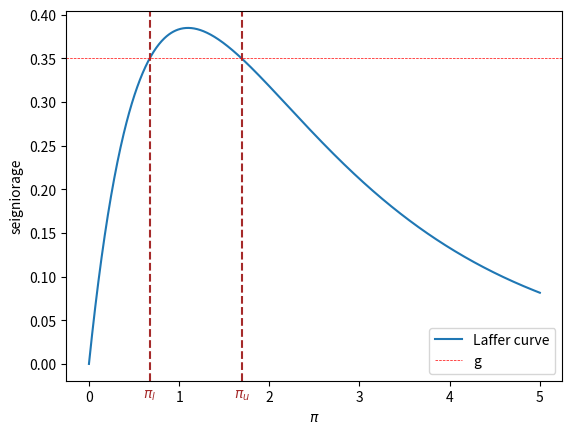
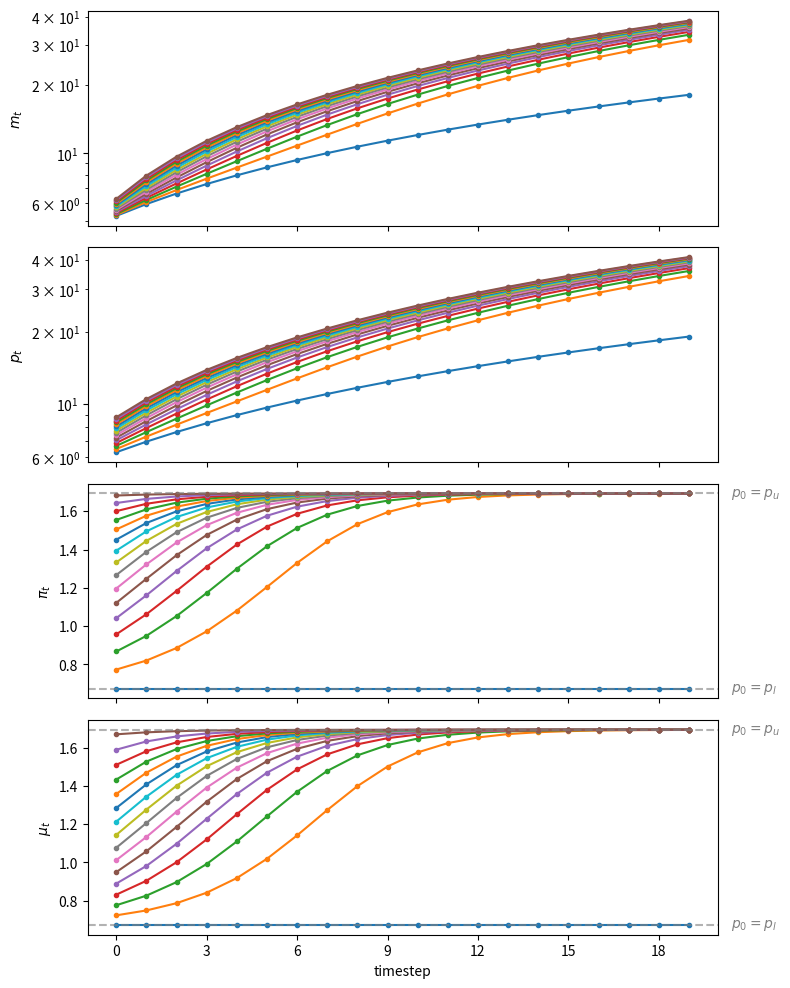

Python code for these plots, in order:
from collections import namedtuple
import numpy as np
import matplotlib.pyplot as plt
from matplotlib.ticker import MaxNLocator
from scipy.optimize import fsolve 

CaganLaffer = namedtuple('CaganLaffer', 
                        ["m0",  # log of the money supply at t=0
                         "α",   # sensitivity of money demand
                         "λ",
                         "g" ])

# Create a Cagan Laffer model
def create_model(α=0.5, m0=np.log(100), g=0.35):
    return CaganLaffer(α=α, m0=m0, λ=α/(1+α), g=g)

model = create_model()

# Define formula for π_bar
def solve_π(x, α, g):
    return np.exp(-α * x) - np.exp(-(1 + α) * x) - g

def solve_π_bar(model, x0):
    π_bar = fsolve(solve_π, x0=x0, xtol=1e-10, args=(model.α, model.g))[0]
    return π_bar

# Solve for the two steady state of π
π_l = solve_π_bar(model, x0=0.6)
π_u = solve_π_bar(model, x0=3.0)
print(f'The two steady state of π are: {π_l, π_u}')

def compute_seign(x, α):
    return np.exp(-α * x) - np.exp(-(1 + α) * x) 

def plot_laffer(model, πs):
    α, g = model.α, model.g
    
    # Generate π values
    x_values = np.linspace(0, 5, 1000)

    # Compute corresponding seigniorage values for the function
    y_values = compute_seign(x_values, α)

    # Plot the function
    plt.plot(x_values, y_values, 
            label=f'Laffer curve')
    for π, label in zip(πs, [r'$\pi_l$', r'$\pi_u$']):
        plt.text(π, plt.gca().get_ylim()[0]*2, 
                 label, horizontalalignment='center',
                 color='brown', size=10)
        plt.axvline(π, color='brown', linestyle='--')
    plt.axhline(g, color='red', linewidth=0.5, 
                linestyle='--', label='g')
    plt.xlabel(r'$\pi$')
    plt.ylabel('seigniorage')
    plt.legend()
    plt.show()

# Steady state Laffer curve
plot_laffer(model, (π_l, π_u))

def solve_p0(p0, m0, α, g, π):
    return np.log(np.exp(m0) + g * np.exp(p0)) + α * π - p0

def solve_p0_bar(model, x0, π_bar):
    p0_bar = fsolve(solve_p0, x0=x0, xtol=1e-20, args=(model.m0, 
                                                       model.α, 
                                                       model.g, 
                                                       π_bar))[0]
    return p0_bar

# Compute two initial price levels associated with π_l and π_u
p0_l = solve_p0_bar(model, 
                    x0=np.log(220), 
                    π_bar=π_l)
p0_u = solve_p0_bar(model, 
                    x0=np.log(220), 
                    π_bar=π_u)
print(f'Associated initial  p_0s  are: {p0_l, p0_u}')

# Implement pseudo-code above
def simulate_seq(p0, model, num_steps):
    λ, g = model.λ, model.g
    π_seq, μ_seq, m_seq, p_seq = [], [], [model.m0], [p0]

    for t in range(num_steps):
        
        m_seq.append(np.log(np.exp(m_seq[t]) + g * np.exp(p_seq[t])))
        p_seq.append(1/λ * p_seq[t] + (1 - 1/λ) * m_seq[t+1])

        μ_seq.append(m_seq[t+1]-m_seq[t])
        π_seq.append(p_seq[t+1]-p_seq[t])

    return π_seq, μ_seq, m_seq, p_seq

π_seq, μ_seq, m_seq, p_seq = simulate_seq(p0_l, model, 150)

# Check π and μ at steady state
print('π_bar == μ_bar:', π_seq[-1] == μ_seq[-1])

# Check steady state m_{t+1} - m_t and p_{t+1} - p_t 
print('m_{t+1} - m_t:', m_seq[-1] - m_seq[-2])
print('p_{t+1} - p_t:', p_seq[-1] - p_seq[-2])

# Check if exp(-αx) - exp(-(1 + α)x) = g
eq_g = lambda x: np.exp(-model.α * x) - np.exp(-(1 + model.α) * x)

print('eq_g == g:', np.isclose(eq_g(m_seq[-1] - m_seq[-2]), model.g))

def draw_iterations(p0s, model, line_params, p0_bars, num_steps):

    fig, axes = plt.subplots(4, 1, figsize=(8, 10), sharex=True)
    
    # Pre-compute time steps
    time_steps = np.arange(num_steps) 
    
    # Plot the first two y-axes in log scale
    for ax in axes[:2]:
        ax.set_yscale('log')

    # Iterate over p_0s and calculate a series of y_t
    for p0 in p0s:
        π_seq, μ_seq, m_seq, p_seq = simulate_seq(p0, model, num_steps)

        # Plot m_t
        axes[0].plot(time_steps, m_seq[1:], **line_params)

        # Plot p_t
        axes[1].plot(time_steps, p_seq[1:], **line_params)
        
        # Plot π_t
        axes[2].plot(time_steps, π_seq, **line_params)
        
        # Plot μ_t
        axes[3].plot(time_steps, μ_seq, **line_params)
    
    # Draw labels
    axes[0].set_ylabel('$m_t$')
    axes[1].set_ylabel('$p_t$')
    axes[2].set_ylabel(r'$\pi_t$')
    axes[3].set_ylabel(r'$\mu_t$')
    axes[3].set_xlabel('timestep')
    
    for p_0, label in [(p0_bars[0], '$p_0=p_l$'), (p0_bars[1], '$p_0=p_u$')]:
        y = simulate_seq(p_0, model, 1)[0]
        for ax in axes[2:]:
            ax.axhline(y=y[0], color='grey', linestyle='--', lw=1.5, alpha=0.6)
            ax.text(num_steps * 1.02, y[0], label, verticalalignment='center', 
                         color='grey', size=10)
    
    # Enforce integar axis label
    axes[3].xaxis.set_major_locator(MaxNLocator(integer=True))

    plt.tight_layout()
    plt.show()

# Generate a sequence from p0_l to p0_u
p0s = np.arange(p0_l, p0_u, 0.1) 

line_params = {'lw': 1.5, 
              'marker': 'o',
              'markersize': 3}

p0_bars = (p0_l, p0_u)
              
draw_iterations(p0s, model, line_params, p0_bars, num_steps=20)